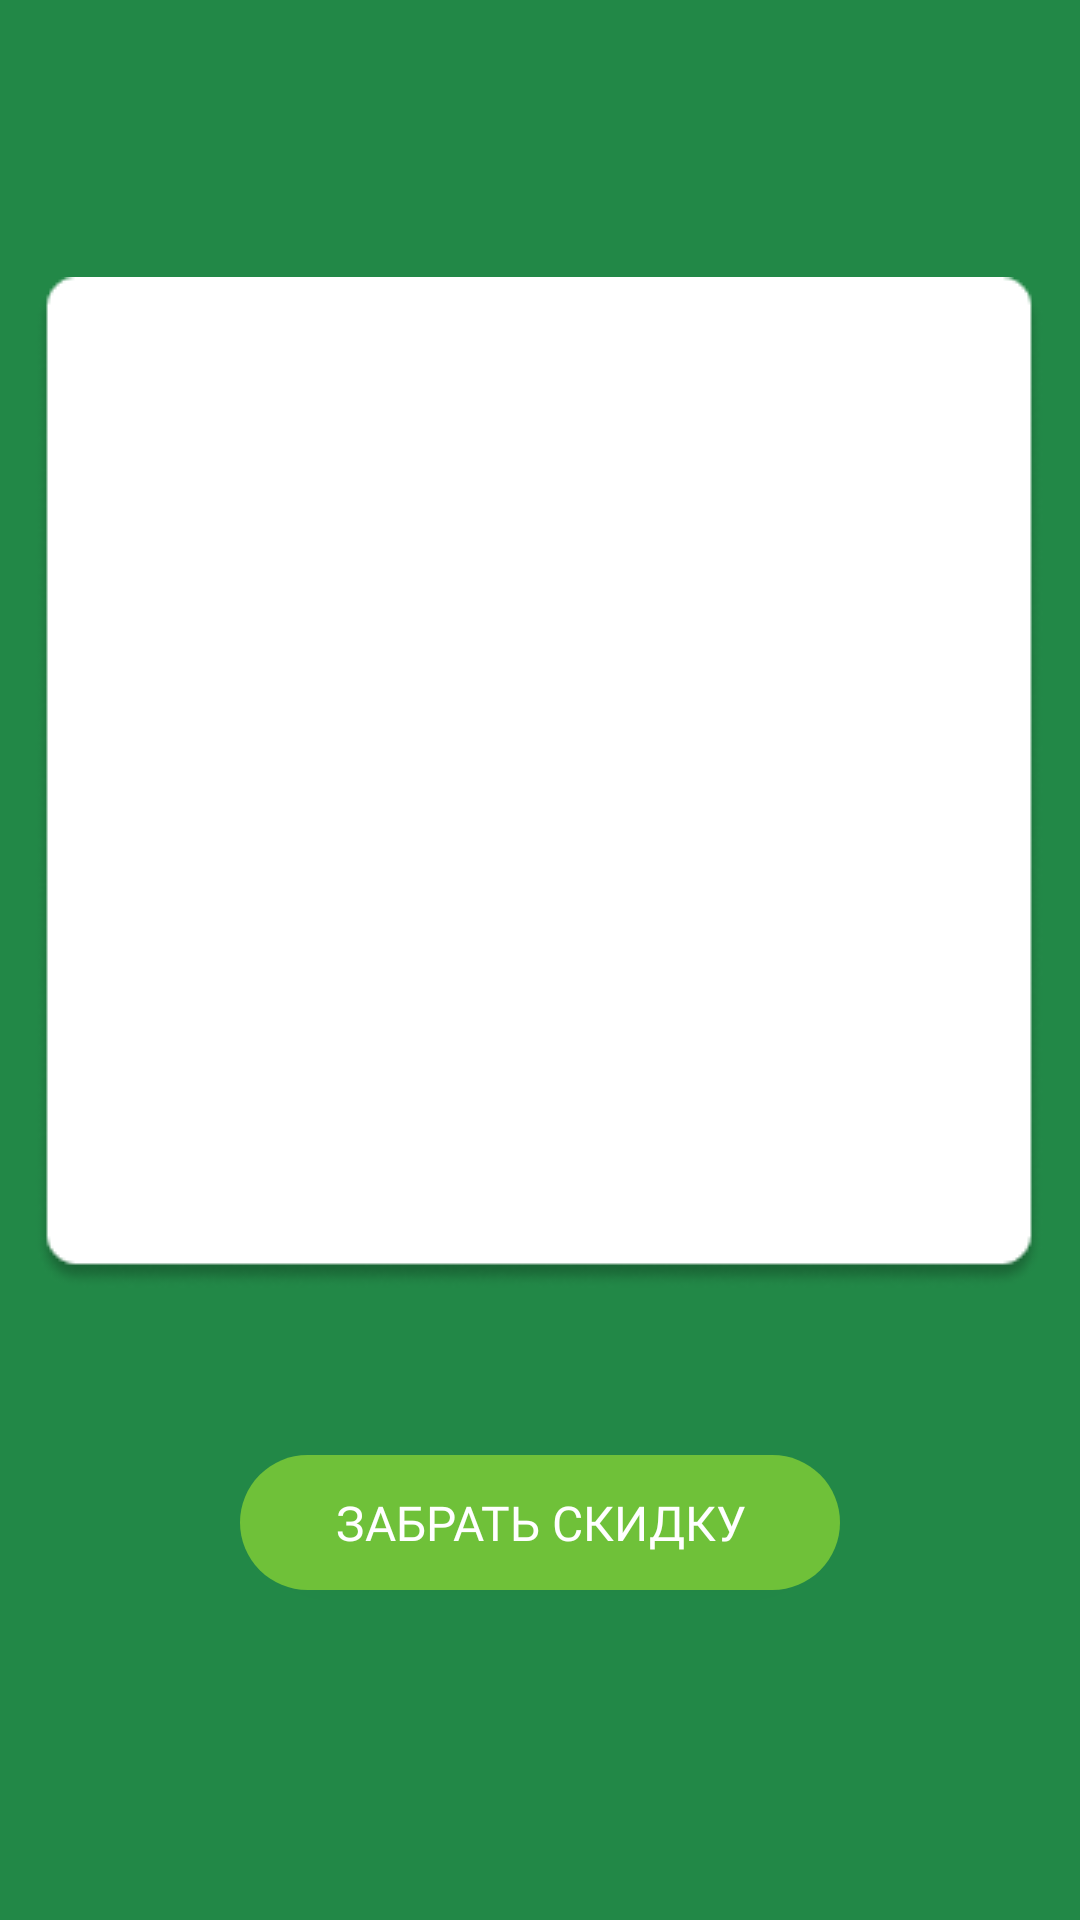

Android layout source for this screen:
<!-- AndroidManifest.xml: application theme AppTheme -->
<!-- res/layout/activity_your_sale.xml -->
<?xml version="1.0" encoding="utf-8"?>

<androidx.constraintlayout.widget.ConstraintLayout xmlns:android="http://schemas.android.com/apk/res/android"
    xmlns:app="http://schemas.android.com/apk/res-auto"
    xmlns:tools="http://schemas.android.com/tools"
    android:layout_width="match_parent"
    android:layout_height="match_parent"
    android:background="#228847"
    tools:context=".yourSale">

    <Button
        android:id="@+id/greatebt"
        android:layout_width="200dp"
        android:layout_height="45dp"
        android:layout_marginBottom="110dp"
        android:background="@drawable/greatebtn"
        android:fontFamily="@font/roboto_bold"
        android:onClick="getSale"
        android:text="Забрать скидку"
        android:textColor="#FFFFFF"
        android:textSize="16sp"
        app:layout_constraintBottom_toBottomOf="parent"
        app:layout_constraintEnd_toEndOf="parent"
        app:layout_constraintStart_toStartOf="parent" />

    <ImageView
        android:id="@+id/imageView11"
        android:layout_width="wrap_content"
        android:layout_height="wrap_content"
        android:layout_marginTop="122dp"
        android:layout_marginBottom="84dp"
        app:layout_constraintBottom_toTopOf="@+id/greatebt"
        app:layout_constraintEnd_toEndOf="parent"
        app:layout_constraintHorizontal_bias="0.493"
        app:layout_constraintStart_toStartOf="parent"
        app:layout_constraintTop_toTopOf="parent"
        app:layout_constraintVertical_bias="0.515"
        app:srcCompat="@drawable/backopencase" />

    <TextView
        android:id="@+id/textView9"
        android:layout_width="wrap_content"
        android:layout_height="wrap_content"
        android:layout_marginTop="40dp"
        android:fontFamily="@font/roboto_bold"
        android:text="Ваша скидка"
        android:textColor="#000000"
        android:textSize="18sp"
        app:layout_constraintEnd_toStartOf="@+id/imageView11"
        app:layout_constraintHorizontal_bias="0.5"
        app:layout_constraintStart_toEndOf="@+id/imageView11"
        app:layout_constraintTop_toTopOf="@+id/imageView11" />

    <ImageView
        android:id="@+id/imageView13"
        android:layout_width="wrap_content"
        android:layout_height="wrap_content"
        android:layout_marginTop="40dp"
        app:layout_constraintEnd_toStartOf="@+id/imageView11"
        app:layout_constraintHorizontal_bias="0.5"
        app:layout_constraintStart_toEndOf="@+id/imageView11"
        app:layout_constraintTop_toBottomOf="@+id/textView9"
        app:srcCompat="@drawable/coffe" />

    <TextView
        android:id="@+id/textView22"
        android:layout_width="wrap_content"
        android:layout_height="wrap_content"
        android:layout_marginTop="30dp"
        android:fontFamily="@font/roboto_bold"
        android:text="Скидка в 25% на\nКофе “Черная карта” "
        android:textAlignment="center"
        android:textColor="#000000"
        app:layout_constraintEnd_toStartOf="@+id/imageView11"
        app:layout_constraintHorizontal_bias="0.5"
        app:layout_constraintStart_toEndOf="@+id/imageView11"
        app:layout_constraintTop_toBottomOf="@+id/imageView13" />

</androidx.constraintlayout.widget.ConstraintLayout>
<!-- resources referenced by this layout -->
<resources>
  <!-- drawable backopencase: png bitmap (drawable-v24, 7483 bytes) -->
  <!-- drawable coffe: png bitmap (drawable-v24, 3144 bytes) -->
  <!-- drawable greatebtn (drawable) -->
  <?xml version="1.0" encoding="utf-8"?>
  
  <inset xmlns:android="http://schemas.android.com/apk/res/android">
      <shape android:shape="rectangle"
          android:tint="#6FC139">
          <corners android:radius="24dp"/>
          <solid android:color="#FFFFFF"/>
      </shape>
  </inset>
  <style name="AppTheme" parent="Theme.AppCompat.Light.NoActionBar">
          
          <item name="colorPrimary">#228847</item>
          <item name="colorPrimaryDark">@color/colorPrimaryDark</item>
          <item name="colorAccent">#228847</item>
      </style>
  <!-- not gathered from this repository: default colours our renderer supplied (Android Studio template values) -->
  <color name="colorPrimaryDark">#FF3700B3</color>
</resources>
